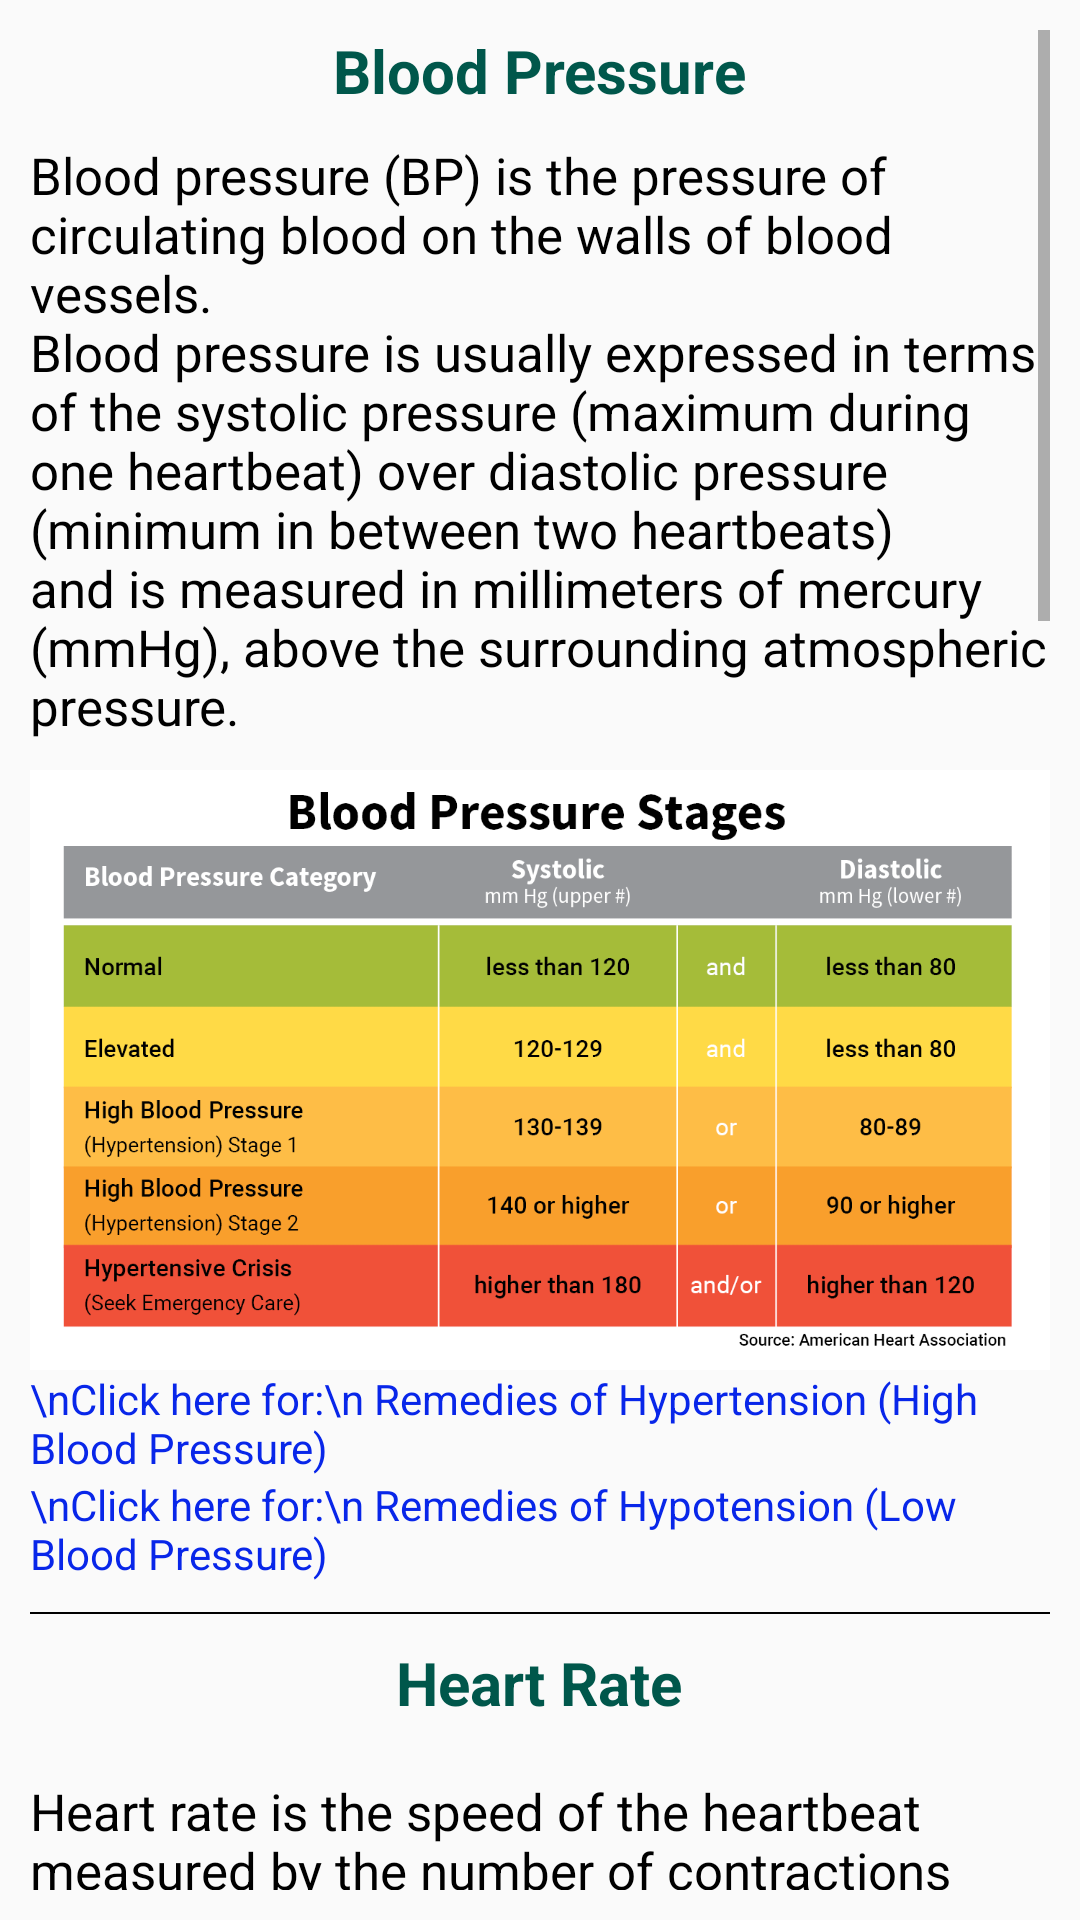

Write the Android layout XML for this screen, with the resource values it uses.
<!-- AndroidManifest.xml: application theme AppTheme -->
<!-- res/layout/activity_about_vital_signs.xml -->
<?xml version="1.0" encoding="utf-8"?>
<RelativeLayout xmlns:android="http://schemas.android.com/apk/res/android"
    xmlns:app="http://schemas.android.com/apk/res-auto"
    xmlns:tools="http://schemas.android.com/tools"
    android:layout_width="match_parent"
    android:layout_height="match_parent"
    tools:context=".adapter.AboutVitalSigns">

    <TextView
        android:id="@+id/header"
        android:textStyle="bold"
        android:visibility="gone"
        android:layout_width="wrap_content"
        android:layout_height="wrap_content"
        android:layout_centerHorizontal="true"
        android:gravity="center"
        android:padding="10dp"
        style="@style/Base.TextAppearance.AppCompat.Headline"
        android:textColor="@color/colorPrimary"
        android:text="About Vital Signs"
        android:textSize="30sp" />

    <ScrollView
        android:id="@+id/data"
        android:layout_width="wrap_content"
        android:layout_height="wrap_content"
        android:layout_margin="10dp">

        <RelativeLayout
            android:layout_width="wrap_content"
            android:layout_height="wrap_content">

            <TextView
                android:id="@+id/Bp"
                android:textColor="@color/colorPrimaryDark"
                style="@style/Base.TextAppearance.AppCompat.Headline"
                android:layout_width="wrap_content"
                android:layout_height="wrap_content"
                android:layout_centerHorizontal="true"
                android:layout_marginBottom="10dp"
                android:text="Blood Pressure"
                android:textAlignment="center"
                android:textSize="20sp"
                android:textStyle="bold" />

            <TextView
                style="@style/Base.TextAppearance.AppCompat.Body1"
                android:textColor="#000000"
                android:id="@+id/bp_info"
                android:textSize="17sp"
                android:layout_width="wrap_content"
                android:layout_height="wrap_content"
                android:layout_below="@+id/Bp"
                android:text="@string/bp" />

            <ImageView
                android:id="@+id/bp_range"
                android:layout_width="match_parent"
                android:layout_height="200dp"
                android:layout_below="@id/bp_info"
                android:layout_marginTop="10dp"
                android:scaleType="fitXY"
                android:src="@drawable/basic_bp" />

            <TextView
                android:id="@+id/hyp"
                android:layout_width="wrap_content"
                android:layout_height="wrap_content"
                android:textColor="@color/link"
                android:layout_below="@+id/bp_range"
                android:text="\nClick here for:\n Remedies of Hypertension (High Blood Pressure)" />

            <TextView
                android:id="@+id/hypo"
                android:layout_width="wrap_content"
                android:layout_height="wrap_content"
                android:textColor="@color/link"
                android:layout_below="@+id/hyp"
                android:text="\nClick here for:\n Remedies of Hypotension (Low Blood Pressure)" />

            <View
                android:layout_marginTop="10dp"
                android:layout_width="match_parent"
                android:layout_height="0.55dp"
                android:background="#000000"
                android:layout_below="@+id/hypo"
                android:layout_marginBottom="10dp"/>

            <TextView
                android:id="@+id/hr"
                android:textColor="@color/colorPrimaryDark"
                style="@style/Base.TextAppearance.AppCompat.Headline"
                android:layout_width="wrap_content"
                android:layout_height="wrap_content"
                android:layout_below="@+id/hypo"
                android:layout_centerHorizontal="true"
                android:layout_marginTop="20dp"
                android:layout_marginBottom="10dp"
                android:gravity="center"
                android:text="Heart Rate"
                android:textAlignment="center"
                android:textSize="20sp"
                android:textStyle="bold" />


            <TextView
                android:id="@+id/hr_info"
                android:textSize="17sp"

                android:textColor="#000000"
                android:layout_width="wrap_content"
                android:layout_height="wrap_content"
                android:layout_below="@+id/hr"
                android:layout_marginTop="8dp"
                android:text="@string/hr" />

            <ImageView
                android:id="@+id/hr_range"
                android:layout_centerHorizontal="true"
                android:layout_width="200dp"
                android:layout_height="200dp"
                android:layout_below="@id/hr_info"
                android:layout_marginTop="10dp"
                android:scaleType="fitXY"
                android:src="@drawable/h_rate" />

            <TextView
                android:id="@+id/tal"
                android:layout_width="wrap_content"
                android:layout_height="wrap_content"
                android:layout_below="@+id/hr_range"
                android:textColor="@color/link"
                android:text="\nClick here to know more about:\n Tachycardia (High Heart Rate)" />

            <TextView
                android:id="@+id/bal"
                android:layout_width="wrap_content"
                android:layout_height="wrap_content"
                android:layout_below="@+id/tal"
                android:textColor="@color/link"
                android:text="\nClick here to know more about:\n Bradycardia (Low Heart Rate)" />

<View
    android:layout_marginTop="10dp"
    android:layout_width="match_parent"
    android:layout_height="0.55dp"
    android:background="#000000"
    android:layout_below="@+id/bal"
    android:layout_marginBottom="10dp"
    />

            <TextView
                android:id="@+id/oxy"
                style="@style/Base.TextAppearance.AppCompat.Headline"
                android:layout_width="wrap_content"
                android:layout_height="wrap_content"
                android:layout_below="@+id/bal"
                android:layout_centerHorizontal="true"
                android:layout_marginTop="20dp"
                android:layout_marginBottom="10dp"
                android:gravity="center"
                android:textColor="@color/colorPrimaryDark"
                android:text="Oxygen Saturation"
                android:textAlignment="center"
                android:textSize="20sp"
                android:textStyle="bold" />


            <TextView
                android:id="@+id/oxy_info"
                android:textColor="#000000"
                android:textSize="17sp"

                android:layout_width="wrap_content"
                android:layout_height="wrap_content"
                android:layout_below="@+id/oxy"
                android:text="@string/oxy" />

            <ImageView
                android:id="@+id/oxy_range"
                android:layout_width="match_parent"
                android:layout_height="200dp"
                android:layout_below="@id/oxy_info"
                android:layout_marginTop="10dp"
                android:scaleType="fitXY"
                android:src="@drawable/oxy_sat" />

            <TextView
                android:id="@+id/hypox"
                android:layout_width="wrap_content"
                android:layout_height="wrap_content"
                android:layout_below="@+id/oxy_range"
                android:textColor="@color/link"
                android:text="\nClick here for:\n Remedies of Hypoxemia (Low Oxygen level in blood)" />

            <TextView
                android:id="@+id/hyper"
                android:layout_width="wrap_content"
                android:layout_height="wrap_content"
                android:layout_below="@+id/hypox"
                android:textColor="@color/link"
                android:text="\nClick here to know more about:\n Hyperoxia (High Oxygen levels)" />

            <View
                android:layout_marginTop="10dp"
                android:layout_width="match_parent"
                android:layout_height="0.55dp"
                android:background="#000000"
                android:layout_below="@+id/hyper"
                android:layout_marginBottom="10dp"/>

            <TextView
                android:id="@+id/resp"
                style="@style/Base.TextAppearance.AppCompat.Headline"
                android:layout_width="wrap_content"
                android:layout_height="wrap_content"
                android:layout_below="@+id/hyper"
                android:layout_centerHorizontal="true"
                android:layout_marginTop="20dp"
                android:layout_marginBottom="10dp"
                android:gravity="center"
                android:textColor="@color/colorPrimaryDark"
                android:text="Respiration Rate"
                android:textAlignment="center"
                android:textSize="20sp"
                android:textStyle="bold" />


            <TextView
                android:id="@+id/resp_info"
                android:textColor="#000000"
                android:textSize="17sp"

                android:layout_width="wrap_content"
                android:layout_height="wrap_content"
                android:layout_below="@+id/resp"
                android:text="@string/resp" />


            <TextView
                android:textColor="#000000"
                android:layout_below="@+id/resp_info"
                android:id="@+id/resp_range"
                android:textSize="17sp"

                android:layout_width="wrap_content"
                android:layout_height="wrap_content"
                android:text="\nAverage resting respiratory rates by age are:\n
* Birth to 6 weeks: 30–40 breaths per minute\n
* 6 months: 25–40 breaths per minute\n
* 3 years: 20–30 breaths per minute\n
* 6 years: 18–25 breaths per minute\n
* 10 years: 17–23 breaths per minute\n
* Adults: 12-18 breaths per minute\n
* Elderly ≥ 65 years old: 12-28 breaths per minute\n
* Elderly ≥ 80 years old: 10-30 breaths per minute\n" />

            <TextView
                android:id="@+id/talch"
                android:layout_width="wrap_content"
                android:layout_height="wrap_content"
                android:layout_below="@+id/resp_range"
                android:textColor="@color/link"
                android:text="Click here to know more about:\n Tachypnea (High Respiration Rate)" />

            <TextView
                android:id="@+id/brady"
                android:layout_width="wrap_content"
                android:layout_height="wrap_content"
                android:layout_below="@+id/talch"
                android:textColor="@color/link"
                android:text="\nClick here to know more about:\n Bradypnea (High Respiration Rate)" />

        </RelativeLayout>


    </ScrollView>


</RelativeLayout>
<!-- resources referenced by this layout -->
<resources>
  <color name="colorPrimary">#008577</color>
  <color name="colorPrimaryDark">#00574B</color>
  <color name="link">#0826E9</color>
  <!-- drawable basic_bp: png bitmap (drawable, 49754 bytes) -->
  <!-- drawable h_rate: png bitmap (drawable, 32443 bytes) -->
  <!-- drawable oxy_sat: jpg bitmap (drawable, 61815 bytes) -->
  <string name="bp">Blood pressure (BP) is the pressure of circulating blood on the walls of blood vessels.
          \nBlood pressure is usually expressed in terms of the systolic pressure (maximum during one heartbeat) over diastolic pressure (minimum in between two heartbeats)
          and is measured in millimeters of mercury (mmHg), above the surrounding atmospheric pressure.
      </string>
  <string name="hr">Heart rate is the speed of the heartbeat measured by the number of contractions (beats) of the heart per minute (bpm).
          \n\nThe American Heart Association states the normal resting adult human heart rate is 60–100 bpm.
          \nTachycardia is a fast heart rate, defined as above 100 bpm at rest.
          \nBradycardia is a slow heart rate, defined as below 60 bpm at rest.
      </string>
  <string name="oxy">Oxygen saturation is the fraction of [oxygen]-saturated hemoglobin relative to total hemoglobin (unsaturated + saturated) in the blood. The human body requires and regulates a very precise and specific balance of oxygen in the blood. </string>
  <string name="resp">The respiratory rate is the rate at which breathing occurs. This is usually measured in breaths per minute and is set, and controlled by the respiratory centre.</string>
  <style name="AppTheme" parent="Theme.AppCompat.Light.DarkActionBar">
          
          <item name="colorPrimary">@color/colorPrimary</item>
          <item name="colorPrimaryDark">@color/colorPrimaryDark</item>
          <item name="colorAccent">@color/colorAccent</item>
      </style>
  <color name="colorAccent">#00574B</color>
</resources>
